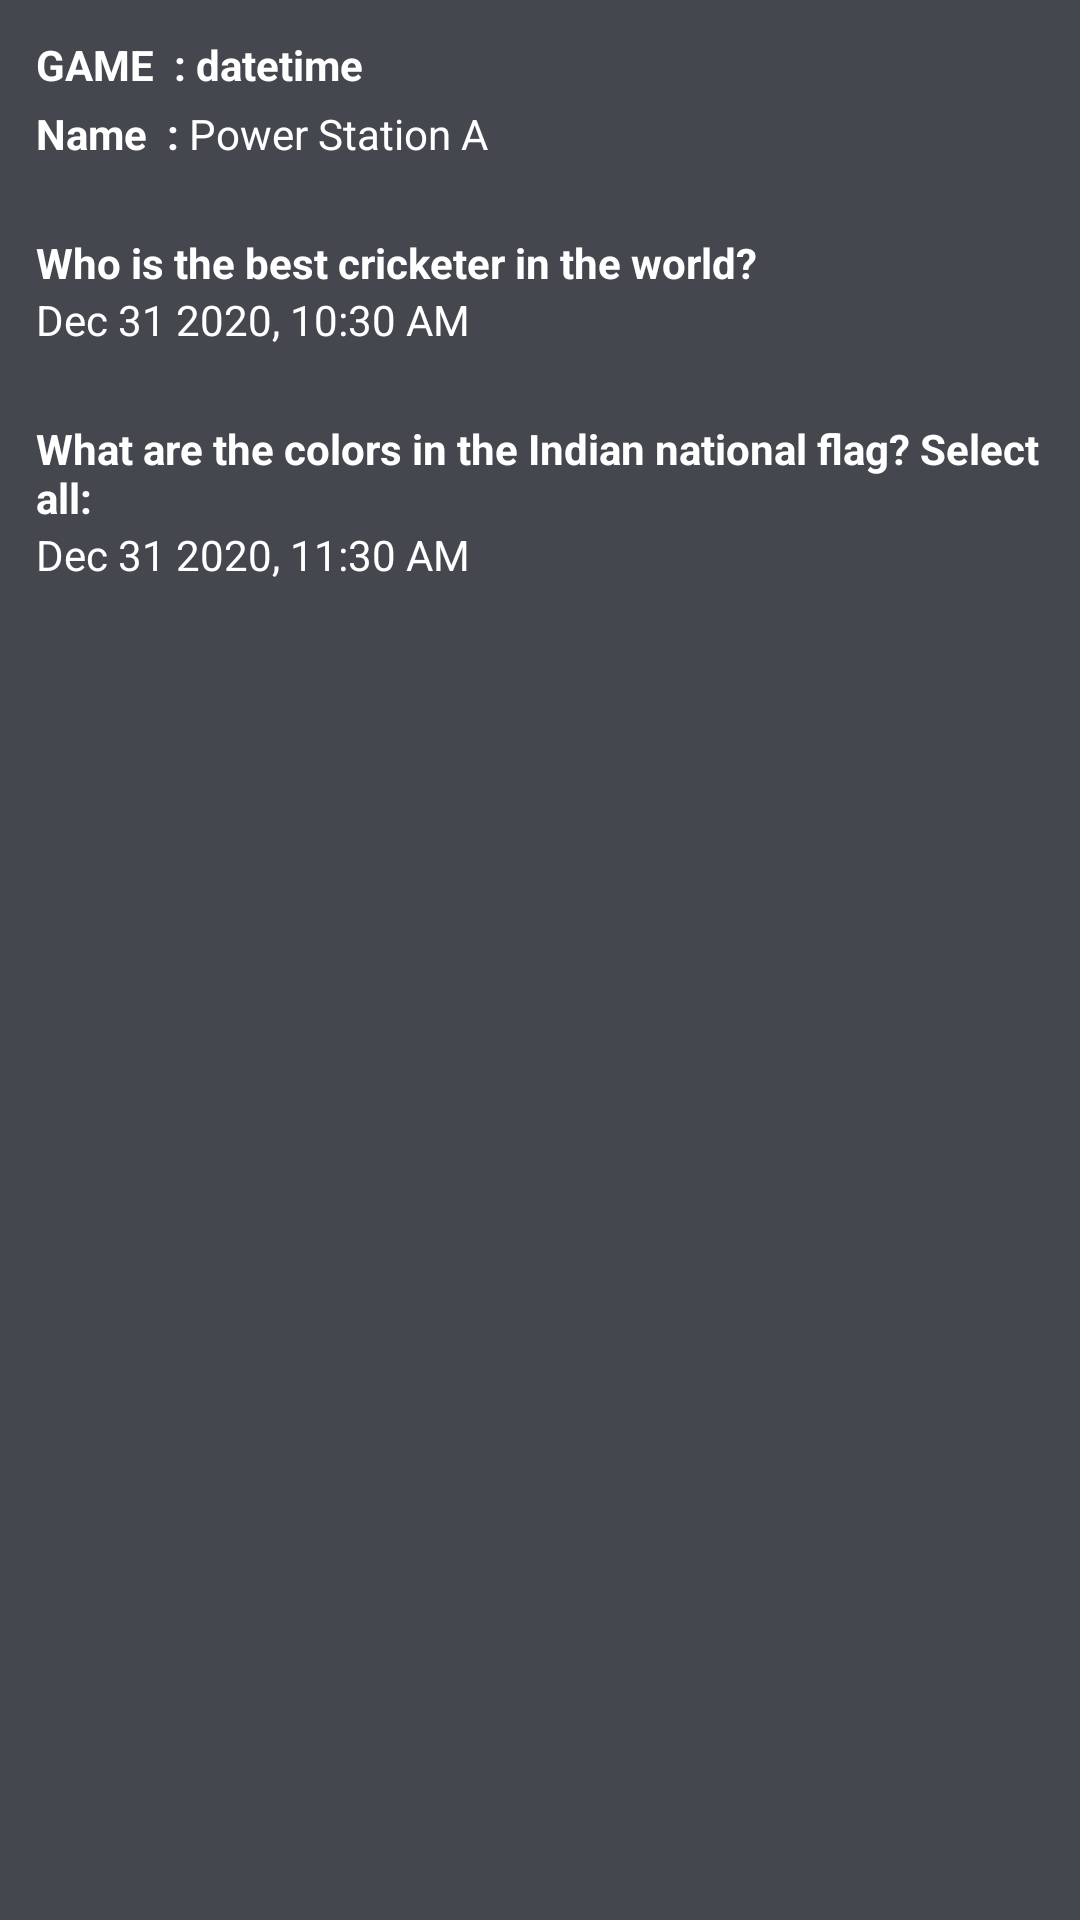

This screen was rendered from an Android layout file. Write that file and the resources it references.
<!-- AndroidManifest.xml: application theme AppTheme -->
<!-- res/layout/history_list.xml -->
<?xml version="1.0" encoding="utf-8"?>
<RelativeLayout xmlns:android="http://schemas.android.com/apk/res/android"
    xmlns:app="http://schemas.android.com/apk/res-auto"
    android:orientation="vertical"
    android:background="#44474E"
    android:layout_width="match_parent"
    android:padding="10dp"
    android:id="@+id/rlRes"
    app:layout_constraintCircleRadius="@dimen/cardview_compat_inset_shadow"
    android:layout_margin="10dp"
    android:layout_height="wrap_content">

    <LinearLayout
        android:id="@+id/l1"
        android:layout_width="match_parent"
        android:layout_height="wrap_content"
        android:orientation="vertical">

        <LinearLayout
            android:layout_width="match_parent"
            android:layout_height="wrap_content"
            android:padding="2dp"
            android:layout_weight="1">

            <TextView
                android:layout_width="wrap_content"
                android:layout_height="wrap_content"
                android:text="GAME  : "
                android:textStyle="bold"

                android:textColor="@color/white"/>

            <TextView
                android:id="@+id/psDatetime"
                android:layout_width="match_parent"
                android:layout_height="wrap_content"
                android:layout_gravity="right"
                android:text="datetime"
                android:textStyle="bold"
                android:textColor="@color/white"/>

        </LinearLayout>



        <LinearLayout
            android:layout_width="match_parent"
            android:layout_height="wrap_content"
            android:padding="2dp"
            android:layout_weight="1">

            <TextView
                android:layout_width="wrap_content"
                android:layout_height="wrap_content"
                android:text="Name  : "
                android:textStyle="bold"

                android:textColor="@color/white"/>

            <TextView
                android:id="@+id/psName"
                android:layout_width="match_parent"
                android:layout_height="wrap_content"
                android:layout_gravity="right"
                android:text="Power Station A"
                android:textColor="@color/white"/>

        </LinearLayout>
    </LinearLayout>



    <LinearLayout
        android:layout_width="match_parent"
        android:layout_below="@id/l1"
        android:id="@+id/l2"
        android:orientation="vertical"
        android:layout_height="wrap_content">

        <LinearLayout
            android:layout_width="match_parent"
            android:layout_height="wrap_content"
            android:padding="2dp"
            android:layout_marginTop="20dp"
            android:orientation="vertical"
            android:layout_weight="1">

            <TextView
                android:layout_width="wrap_content"
                android:layout_height="wrap_content"
                android:text="@string/question2"
                android:textStyle="bold"

                android:textColor="@color/white"/>

            <TextView
                android:id="@+id/psCricket"
                android:layout_width="match_parent"
                android:layout_height="wrap_content"
                android:layout_gravity="right"
                android:text="Dec 31 2020, 10:30 AM"
                android:textColor="@color/white"/>

        </LinearLayout>



        <LinearLayout
            android:layout_width="match_parent"
            android:padding="2dp"
            android:layout_marginTop="20dp"
            android:orientation="vertical"
            android:layout_height="wrap_content"
            android:layout_weight="1">

            <TextView
                android:layout_width="wrap_content"
                android:layout_height="wrap_content"
                android:text="@string/question3"
                android:textStyle="bold"
                android:textColor="@color/white"/>

            <TextView
                android:id="@+id/psFlag"
                android:layout_width="match_parent"
                android:layout_height="wrap_content"
                android:layout_gravity="right"
                android:text="Dec 31 2020, 11:30 AM"
                android:textColor="@color/white"/>

        </LinearLayout>
    </LinearLayout>

</RelativeLayout>
<!-- resources referenced by this layout -->
<resources>
  <color name="white">#ffffff</color>
  <string name="question2">Who is the best cricketer in the world?</string>
  <string name="question3">What are the colors in the Indian national flag? Select all:</string>
  <style name="AppTheme" parent="Theme.MaterialComponents.Light.DarkActionBar">
          
          <item name="colorPrimary">@color/colorPrimary</item>
          <item name="colorPrimaryDark">@color/colorPrimaryDark</item>
          <item name="colorAccent">@color/colorAccent</item>
      </style>
  <color name="colorPrimary">#6200EE</color>
  <color name="colorPrimaryDark">#3700B3</color>
  <color name="colorAccent">#03DAC5</color>
</resources>
